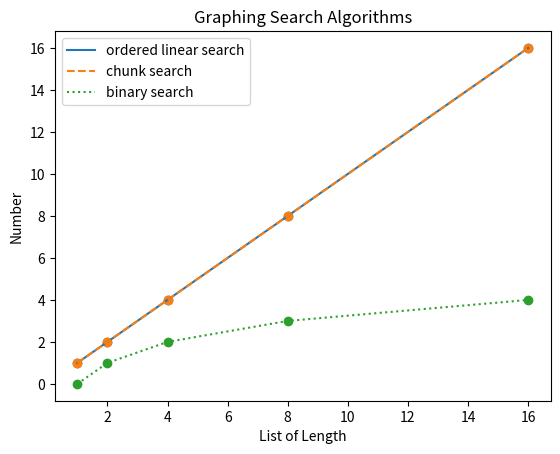

Here is the Python script that generated this plot:
import numpy as np 
from matplotlib import pyplot as plt 
 
x = [1, 2, 4, 8, 16]
y1 = [1, 2, 4, 8, 16]
y2 = [1, 2, 4, 8, 16]
y3 = [0, 1, 2, 3, 4]
plt.title("Graphing Search Algorithms") 
plt.xlabel("List of Length") 
plt.ylabel("Number") 
plt.scatter(x , y1)
plt.plot(x, y1, label = "ordered linear search" )
plt.scatter(x, y2)
plt.plot(x, y2, label = "chunk search", linestyle = "--" )
plt.scatter(x, y3)
plt.plot(x, y3, label = "binary search", linestyle = ":")
plt.legend(loc = "upper left")
plt.show()